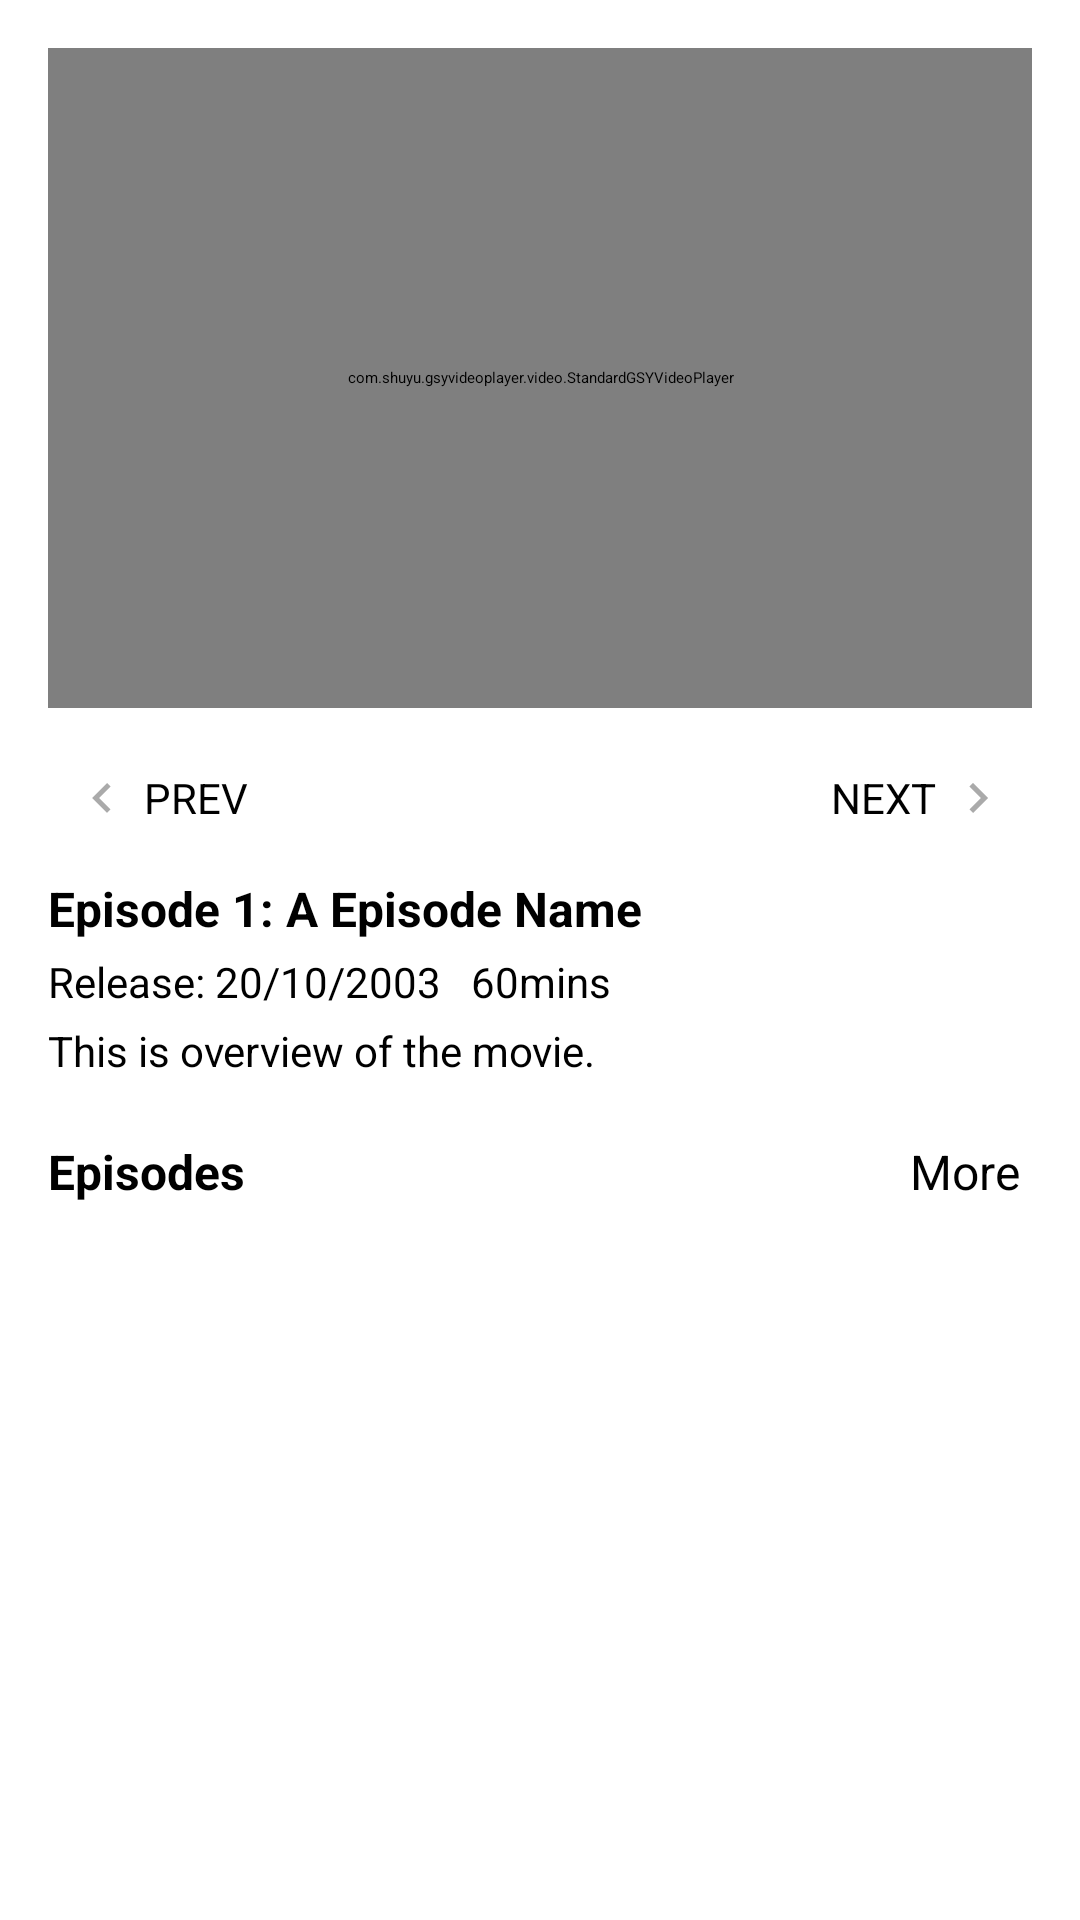

Reconstruct the res/layout file that produces this screen, plus the resources it refers to.
<!-- AndroidManifest.xml: application theme Theme.Netflex -->
<!-- res/layout/fragment_episode_detail.xml -->
<?xml version="1.0" encoding="utf-8"?>
<ScrollView xmlns:android="http://schemas.android.com/apk/res/android"
    xmlns:app="http://schemas.android.com/apk/res-auto"
    android:id="@+id/scrollView"
    android:layout_width="match_parent"
    android:layout_height="match_parent"
    android:fillViewport="true">

    <androidx.constraintlayout.widget.ConstraintLayout
        android:layout_width="match_parent"
        android:layout_height="wrap_content"
        android:padding="16dp">

        
        <com.shuyu.gsyvideoplayer.video.StandardGSYVideoPlayer
            android:id="@+id/video_player"
            android:layout_width="0dp"
            android:layout_height="220dp"
            app:layout_constraintTop_toTopOf="parent"
            app:layout_constraintStart_toStartOf="parent"
            app:layout_constraintEnd_toEndOf="parent" />

        <LinearLayout
            android:id="@+id/btnPrev"
            android:layout_width="wrap_content"
            android:layout_height="wrap_content"
            android:orientation="horizontal"
            android:padding="8dp"
            android:background="@drawable/bg_border"
            android:gravity="center"
            app:layout_constraintTop_toBottomOf="@id/video_player"
            app:layout_constraintStart_toStartOf="parent"
            android:layout_marginTop="12dp">

            <ImageView
                android:layout_width="20dp"
                android:layout_height="20dp"
                android:src="@drawable/ic_arrow_left" />

            <TextView
                android:id="@+id/btnPrevText"
                android:layout_width="wrap_content"
                android:layout_height="wrap_content"
                android:text="PREV"
                android:textColor="@android:color/black"
                android:textSize="14sp"
                android:layout_marginStart="4dp" />
        </LinearLayout>

        
        <LinearLayout
            android:id="@+id/btnNext"
            android:layout_width="wrap_content"
            android:layout_height="wrap_content"
            android:orientation="horizontal"
            android:padding="8dp"
            android:background="@drawable/bg_border"
            android:gravity="center"
            app:layout_constraintTop_toBottomOf="@id/video_player"
            app:layout_constraintEnd_toEndOf="parent"
            android:layout_marginTop="12dp">

            <TextView
                android:id="@+id/btnNextText"
                android:layout_width="wrap_content"
                android:layout_height="wrap_content"
                android:text="NEXT"
                android:textColor="@android:color/black"
                android:textSize="14sp"
                android:layout_marginEnd="4dp" />

            <ImageView
                android:layout_width="20dp"
                android:layout_height="20dp"
                android:src="@drawable/ic_arrow_right" />
        </LinearLayout>

        
        <TextView
            android:id="@+id/textEpisodeTitle"
            android:layout_width="0dp"
            android:layout_height="wrap_content"
            android:text="Episode 1: A Episode Name"
            android:textStyle="bold"
            android:textSize="16sp"
            app:layout_constraintTop_toBottomOf="@id/btnPrev"
            app:layout_constraintStart_toStartOf="parent"
            app:layout_constraintEnd_toEndOf="parent"
            android:layout_marginTop="8dp" />

        <TextView
            android:id="@+id/textEpisodeMeta"
            android:layout_width="0dp"
            android:layout_height="wrap_content"
            android:text="Release: 20/10/2003   60mins"
            android:textSize="14sp"
            android:layout_marginTop="4dp"
            app:layout_constraintTop_toBottomOf="@id/textEpisodeTitle"
            app:layout_constraintStart_toStartOf="parent"
            app:layout_constraintEnd_toEndOf="parent" />

        
        <TextView
            android:id="@+id/textOverview"
            android:layout_width="0dp"
            android:layout_height="wrap_content"
            android:layout_marginTop="4dp"
            android:text="This is overview of the movie."
            android:textSize="14sp"
            app:layout_constraintEnd_toEndOf="parent"
            app:layout_constraintStart_toStartOf="parent"
            app:layout_constraintTop_toBottomOf="@id/textEpisodeMeta" />

        
        <androidx.recyclerview.widget.RecyclerView
            android:id="@+id/rvActors"
            android:layout_width="match_parent"
            android:layout_height="wrap_content"
            android:layout_marginTop="8dp"
            app:layout_constraintTop_toBottomOf="@+id/textOverview"
            app:layout_constraintStart_toStartOf="parent"
            app:layout_constraintEnd_toEndOf="parent" />

        <androidx.constraintlayout.widget.ConstraintLayout
            android:id="@+id/labelContainer"
            android:layout_width="0dp"
            android:layout_height="wrap_content"
            android:layout_marginTop="8dp"
            app:layout_constraintTop_toBottomOf="@id/rvActors"
            app:layout_constraintStart_toStartOf="parent"
            app:layout_constraintEnd_toEndOf="parent">

            <TextView
                android:id="@+id/textEpisodesLabel"
                android:layout_width="wrap_content"
                android:layout_height="wrap_content"
                android:text="Episodes"
                android:textStyle="bold"
                android:textSize="16sp"
                app:layout_constraintStart_toStartOf="parent"
                app:layout_constraintTop_toTopOf="parent"
                app:layout_constraintBottom_toBottomOf="parent" />

            <TextView
                android:id="@+id/btnMore"
                android:layout_width="wrap_content"
                android:layout_height="wrap_content"
                android:text="More"
                android:background="@drawable/bg_border"
                android:textSize="16sp"
                android:padding="4dp"
                app:layout_constraintEnd_toEndOf="parent"
                app:layout_constraintTop_toTopOf="parent"
                app:layout_constraintBottom_toBottomOf="parent" />
        </androidx.constraintlayout.widget.ConstraintLayout>

        
        <androidx.recyclerview.widget.RecyclerView
            android:id="@+id/rvEpisodes"
            android:layout_width="0dp"
            android:layout_height="wrap_content"
            android:nestedScrollingEnabled="false"
            app:layout_constraintTop_toBottomOf="@id/labelContainer"
            app:layout_constraintStart_toStartOf="parent"
            app:layout_constraintEnd_toEndOf="parent"
            android:layout_marginTop="8dp" />


    </androidx.constraintlayout.widget.ConstraintLayout>
</ScrollView>
<!-- resources referenced by this layout -->
<resources>
  <!-- drawable ic_arrow_left (drawable) -->
  <vector xmlns:android="http://schemas.android.com/apk/res/android"
      android:width="24dp"
      android:height="24dp"
      android:viewportWidth="24"
      android:viewportHeight="24"
      android:tint="@android:color/darker_gray">
      <path
          android:fillColor="@android:color/white"
          android:pathData="M15.41,7.41L14,6l-6,6 6,6 1.41,-1.41L10.83,12z"/>
  </vector>
  <!-- drawable ic_arrow_right (drawable) -->
  <vector xmlns:android="http://schemas.android.com/apk/res/android"
      android:width="24dp"
      android:height="24dp"
      android:viewportWidth="24"
      android:viewportHeight="24"
      android:tint="@android:color/darker_gray">
      <path
          android:fillColor="@android:color/white"
          android:pathData="M10,6L8.59,7.41 13.17,12l-4.58,4.59L10,18l6,-6z"/>
  </vector>
</resources>
